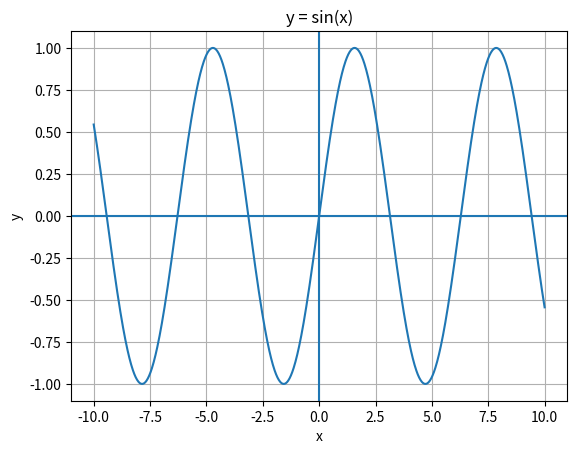

The script that saved this image:
import numpy as np
import matplotlib.pyplot as plt

# Create x values from -10 to 10
x = np.linspace(-10, 10, 1000)

# Calculate y = sin(x)
y = np.sin(x)

# Draw the function
plt.plot(x, y)

# Draw coordinate axes
plt.axhline(0)
plt.axvline(0)

plt.xlabel("x")
plt.ylabel("y")
plt.title("y = sin(x)")
plt.grid()

plt.show()
